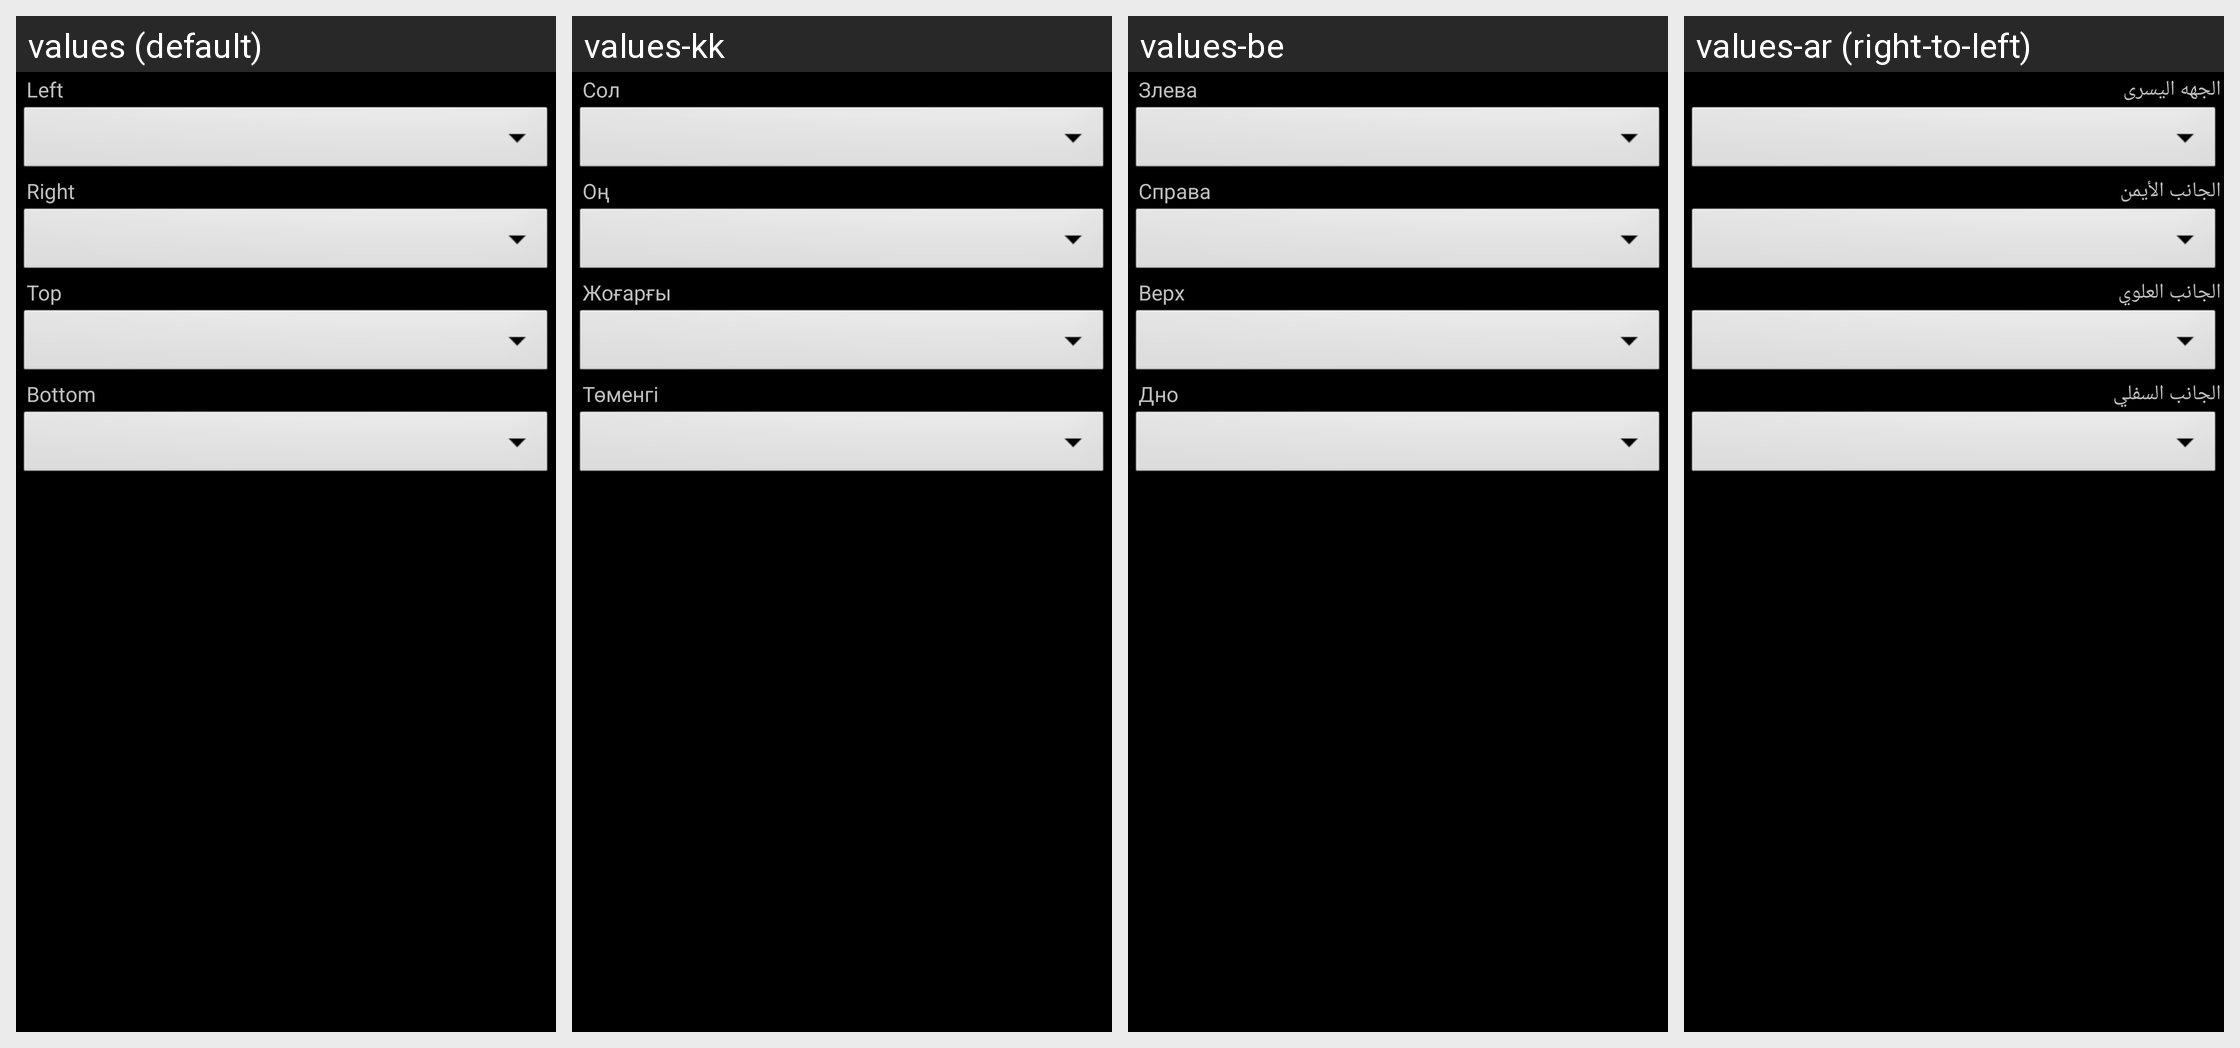

The same Android screen rendered under several of its app's locales, left to right. List the strings drawn on it with the default value and each locale's translation.
Android screen res/layout/dialog_tap_zone.xml rendered under 4 locales, left to right: values (default), values-kk, values-be, values-ar (right-to-left). Device: Nexus 5 (rendered at 1080×1920; each locale shown at half size, 540×960, under a caption strip naming it); theme StyledIndicatorsBlack.
Other locales in the repository, not shown: values-bg, values-ca, values-cs, values-de, values-el, values-es, values-eu, values-fa, values-fi, values-fr, values-ga, values-gl, values-he, values-hi, values-hu, values-id, values-it, values-ja, values-ko, values-la, values-lt, values-ml, values-nl, values-no, values-pl, values-pt, values-ro, values-ru, values-sc, values-sk, values-sv, values-sw, values-ta, values-th, values-tr, values-uk, values-vi, values-zh-rCN, values-zh-rTW.
Strings drawn on this screen, with the default value and each locale's value (text and hints the layout hard-codes, and strings that could not be matched under every locale, appear in the picture but are not listed):

left_side
  values: Left
  values-kk: Сол
  values-be: Злева
  values-ar: الجهه اليسرى

right_side
  values: Right
  values-kk: Оң
  values-be: Справа
  values-ar: الجانب الأيمن

top_side
  values: Top
  values-kk: Жоғарғы
  values-be: Верх
  values-ar: الجانب العلوي

bottom_side
  values: Bottom
  values-kk: Төменгі
  values-be: Дно
  values-ar: الجانب السفلي
